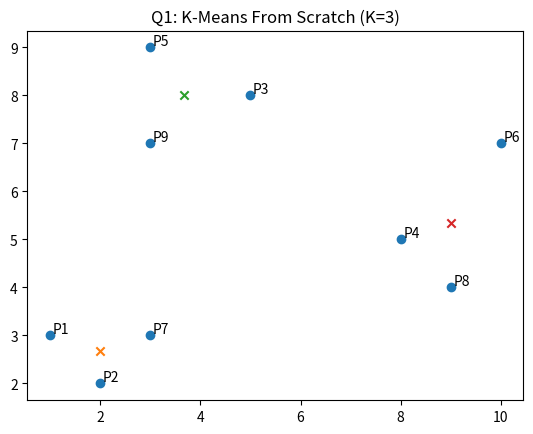

The script that saved this image:
import numpy as np
import matplotlib.pyplot as plt

# Data points
points = {
    "P1": (1,3), "P2": (2,2), "P3": (5,8), "P4": (8,5), "P5": (3,9),
    "P6": (10,7), "P7": (3,3), "P8": (9,4), "P9": (3,7)
}

labels = list(points.keys())
X = np.array(list(points.values()))

# Initial centroids
centroids = [
    np.array(points["P7"]),  # C1
    np.array(points["P9"]),  # C2
    np.array(points["P8"])   # C3
]

def euclidean(a, b):
    return np.sqrt(np.sum((a - b) ** 2))

# Perform 2 iterations
for _ in range(2):
    clusters = {0: [], 1: [], 2: []}
    for p in X:
        d = [euclidean(p, c) for c in centroids]
        clusters[np.argmin(d)].append(p)

    for i in range(3):
        centroids[i] = np.mean(clusters[i], axis=0)

# Plot
plt.scatter(X[:,0], X[:,1])
for c in centroids:
    plt.scatter(c[0], c[1], marker='x')
for i, txt in enumerate(labels):
    plt.text(X[i,0]+0.05, X[i,1]+0.05, txt)

plt.title("Q1: K-Means From Scratch (K=3)")
plt.show()
